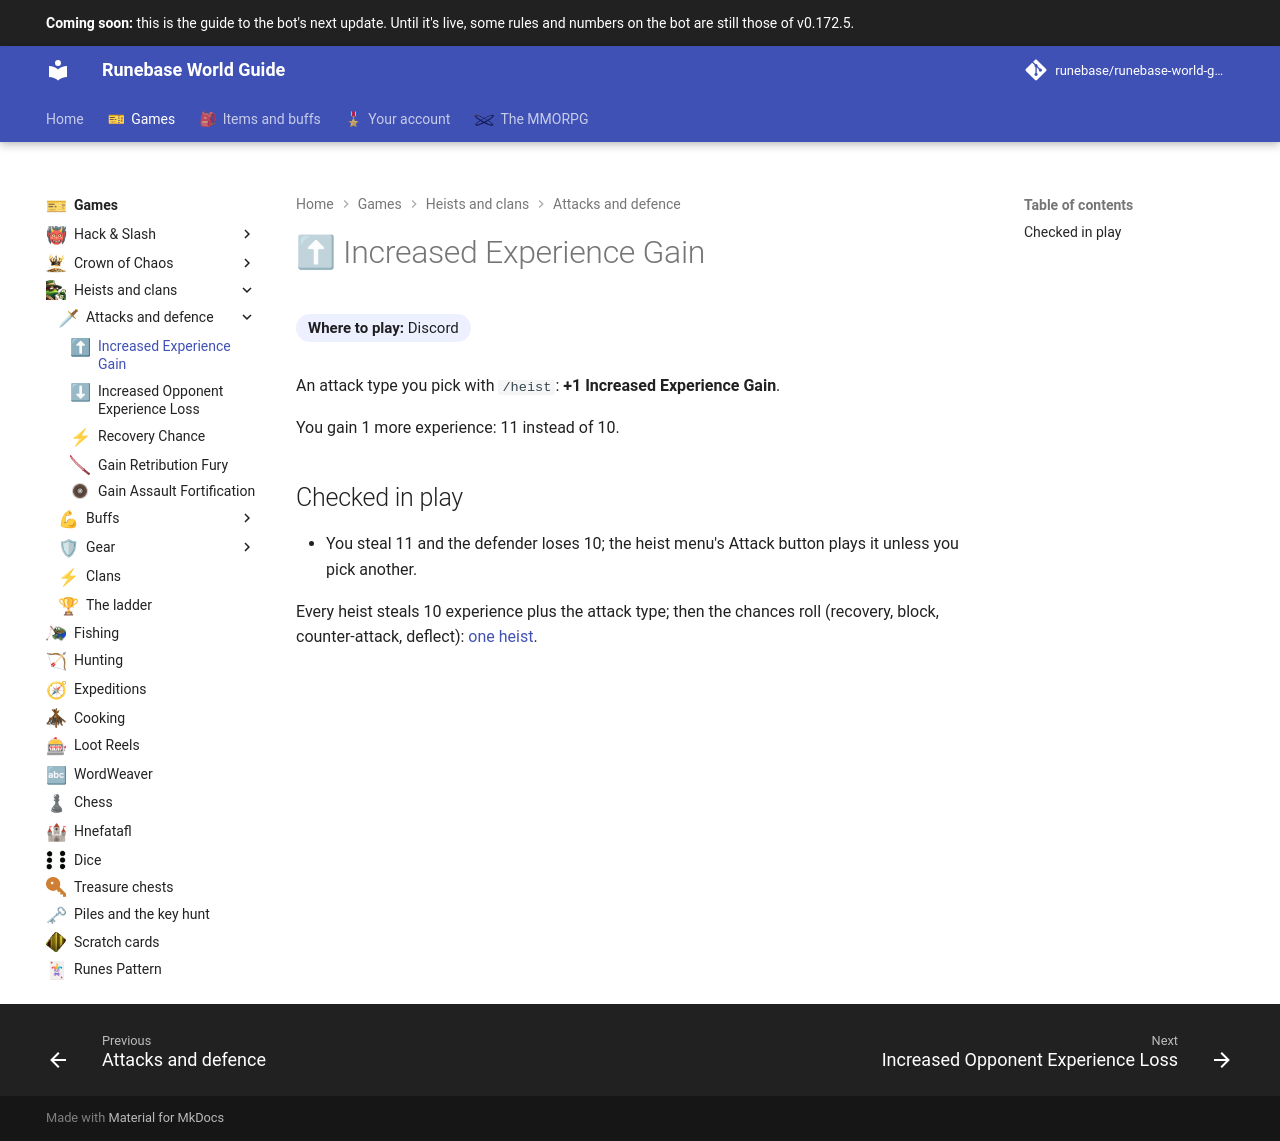

repository: Runebase/runebase-world-guide · page: next/games/heists-and-clans/attacks-and-defence/increased-experience-gain/index.html · generator: mkdocs

---
title: "Increased Experience Gain"
icon: guide/nav
nav_emoji: "⬆"
---

# ⬆ Increased Experience Gain

**Where to play:** Discord
{ .where-to-play }

An attack type you pick with `/heist`: **+1 Increased Experience Gain**.

You gain 1 more experience: 11 instead of 10.

## Checked in play

- You steal 11 and the defender loses 10; the heist menu's Attack button plays it unless you pick another.

Every heist steals 10 experience plus the attack type; then the chances roll (recovery, block, counter-attack, deflect): [one heist](index.md#one-heist).
